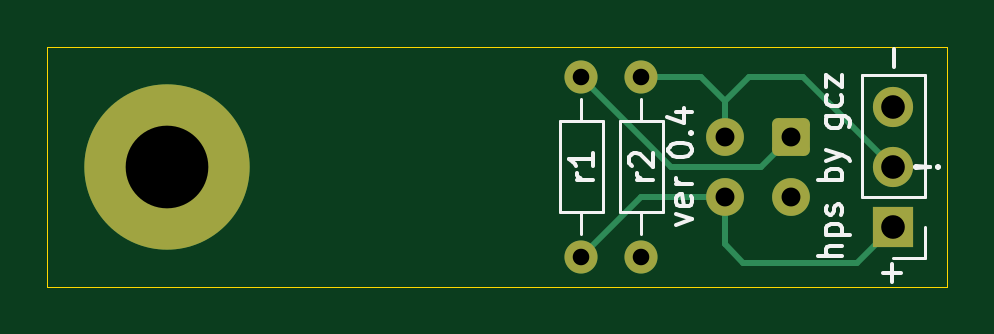
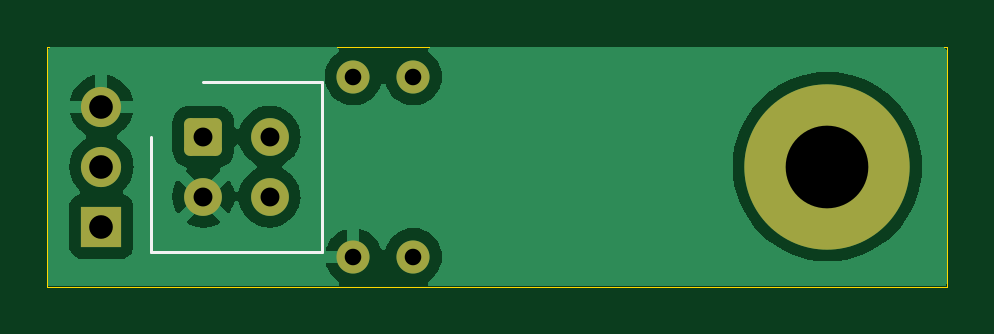
Circuit board: 11 layer files. Board 38.1 x 10.2 mm.
- bottom_copper: hps04-B_Cu.gbr (27402 bytes)
- bottom_mask: hps04-B_Mask.gbr (1575 bytes)
- paste: hps04-B_Paste.gbr (297 bytes)
- bottom_silk: hps04-B_Silkscreen.gbr (543 bytes)
- outline: hps04-Edge_Cuts.gbr (531 bytes)
- top_copper: hps04-F_Cu.gbr (3168 bytes)
- top_mask: hps04-F_Mask.gbr (1575 bytes)
- paste: hps04-F_Paste.gbr (297 bytes)
- top_silk: hps04-F_Silkscreen.gbr (9708 bytes)
- drill: hps04-NPTH.drl (175 bytes)
- drill: hps04-PTH.drl (555 bytes)

=== bottom_copper: hps04-B_Cu.gbr (27402 bytes, source omitted) ===
=== bottom_mask: hps04-B_Mask.gbr (1575 bytes, source withheld) ===
=== paste: hps04-B_Paste.gbr ===
%TF.SameCoordinates,Original*%
%TF.FileFunction,Paste,Bot*%
%TF.FilePolarity,Positive*%
%FSLAX46Y46*%
G04 Gerber Fmt 4.6, Leading zero omitted, Abs format (unit mm)*
G04 Created by KiCad (PCBNEW (7.0.0)) date 2023-08-08 20:03:39*
%MOMM*%
%LPD*%
G01*
G04 APERTURE LIST*
G04 APERTURE END LIST*
M02*

=== bottom_silk: hps04-B_Silkscreen.gbr ===
%TF.SameCoordinates,Original*%
%TF.FileFunction,Legend,Bot*%
%TF.FilePolarity,Positive*%
%FSLAX46Y46*%
G04 Gerber Fmt 4.6, Leading zero omitted, Abs format (unit mm)*
G04 Created by KiCad (PCBNEW (7.0.0)) date 2023-08-08 20:03:39*
%MOMM*%
%LPD*%
G01*
G04 APERTURE LIST*
%ADD10C,0.120000*%
G04 APERTURE END LIST*
D10*
%TO.C,U1*%
X126826000Y-101420000D02*
X126826000Y-94220000D01*
X134026000Y-101420000D02*
X126826000Y-101420000D01*
X134026000Y-96520000D02*
X134026000Y-101420000D01*
X126826000Y-94220000D02*
X131826000Y-94220000D01*
%TD*%
M02*

=== outline: hps04-Edge_Cuts.gbr ===
%TF.SameCoordinates,Original*%
%TF.FileFunction,Profile,NP*%
%FSLAX46Y46*%
G04 Gerber Fmt 4.6, Leading zero omitted, Abs format (unit mm)*
G04 Created by KiCad (PCBNEW (7.0.0)) date 2023-08-08 20:03:39*
%MOMM*%
%LPD*%
G01*
G04 APERTURE LIST*
%TA.AperFunction,Profile*%
%ADD10C,0.050000*%
%TD*%
G04 APERTURE END LIST*
D10*
X100330000Y-102870000D02*
X138430000Y-102870000D01*
X138430000Y-92710000D02*
X100330000Y-92710000D01*
X100330000Y-92710000D02*
X100330000Y-102870000D01*
X138430000Y-92710000D02*
X138430000Y-102870000D01*
M02*

=== top_copper: hps04-F_Cu.gbr (3168 bytes, source withheld) ===
=== top_mask: hps04-F_Mask.gbr (1575 bytes, source withheld) ===
=== paste: hps04-F_Paste.gbr ===
%TF.SameCoordinates,Original*%
%TF.FileFunction,Paste,Top*%
%TF.FilePolarity,Positive*%
%FSLAX46Y46*%
G04 Gerber Fmt 4.6, Leading zero omitted, Abs format (unit mm)*
G04 Created by KiCad (PCBNEW (7.0.0)) date 2023-08-08 20:03:39*
%MOMM*%
%LPD*%
G01*
G04 APERTURE LIST*
G04 APERTURE END LIST*
M02*

=== top_silk: hps04-F_Silkscreen.gbr (9708 bytes, source omitted) ===
=== drill: hps04-NPTH.drl ===
M48
; DRILL file {KiCad (7.0.0)} date Tue Aug  8 20:03:43 2023
; FORMAT={-:-/ absolute / inch / decimal}
; #@! TF.FileFunction,NonPlated,1,2,NPTH
FMAT,2
INCH
%
G90
G05
T0
M30

=== drill: hps04-PTH.drl ===
M48
; DRILL file {KiCad (7.0.0)} date Tue Aug  8 20:03:43 2023
; FORMAT={-:-/ absolute / inch / decimal}
; #@! TF.FileFunction,Plated,1,2,PTH
FMAT,2
INCH
; #@! TA.AperFunction,Plated,PTH,ComponentDrill
T1C0.0276
; #@! TA.AperFunction,Plated,PTH,ComponentDrill
T2C0.0315
; #@! TA.AperFunction,Plated,PTH,ComponentDrill
T3C0.0394
; #@! TA.AperFunction,Plated,PTH,ComponentDrill
T4C0.1378
%
G90
G05
T1
X4.84Y-3.7
X4.84Y-4.0
X4.94Y-3.7
X4.94Y-4.0
T2
X5.0798Y-3.8
X5.0798Y-3.9
X5.19Y-3.8
X5.19Y-3.9
T3
X5.36Y-3.75
X5.36Y-3.85
X5.36Y-3.95
T4
X4.15Y-3.85
T0
M30

